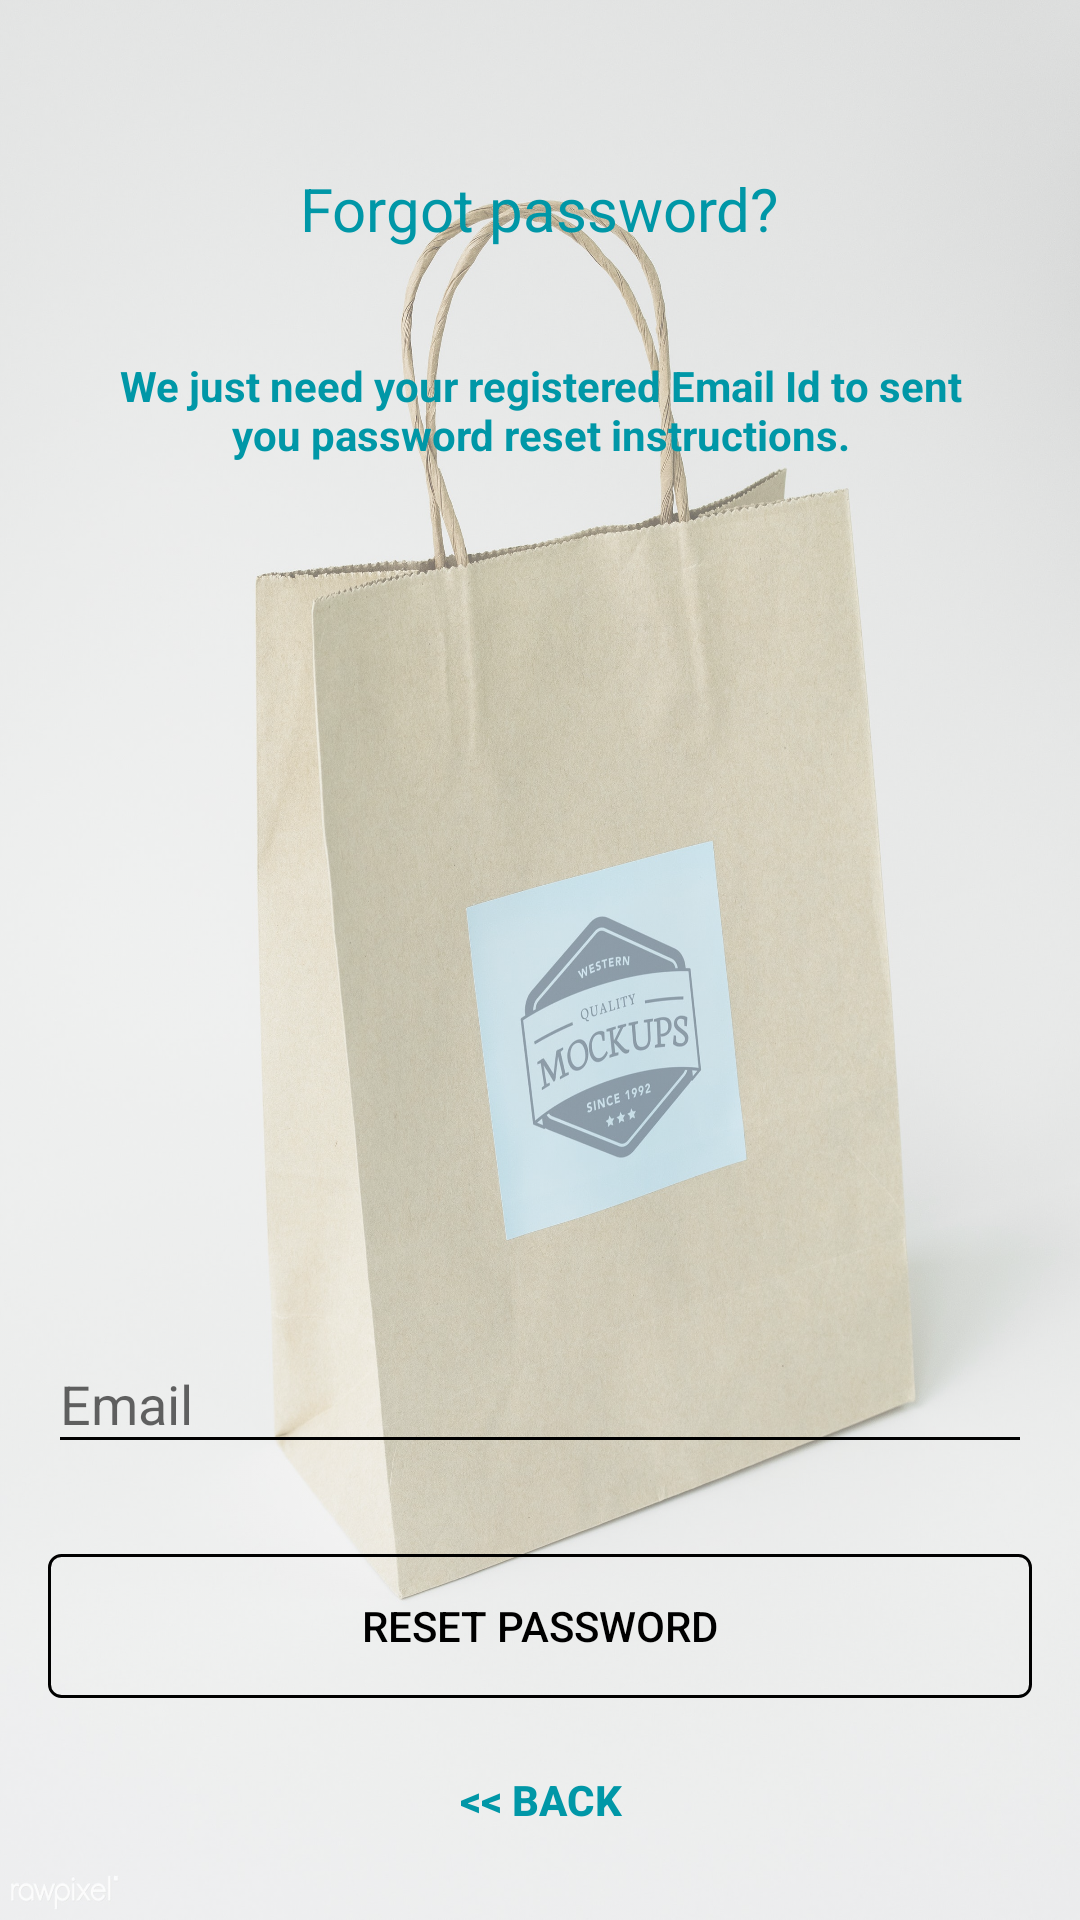

Android layout source for this screen:
<!-- AndroidManifest.xml: application theme AppTheme -->
<!-- res/layout/activity_reset_password.xml -->
<?xml version="1.0" encoding="utf-8"?>
<android.support.design.widget.CoordinatorLayout xmlns:android="http://schemas.android.com/apk/res/android"
    android:layout_width="match_parent"
    android:layout_height="match_parent"
    android:layout_gravity="center"
    android:background="@drawable/background"
    android:fitsSystemWindows="true">

    <LinearLayout
        android:layout_width="match_parent"
        android:layout_height="match_parent"
        android:layout_marginTop="30dp"
        android:gravity="center"
        android:orientation="vertical"
        android:padding="@dimen/activity_horizontal_margin">


        <TextView
            android:layout_width="wrap_content"
            android:layout_height="wrap_content"
            android:layout_gravity="center_horizontal"
            android:padding="10dp"
            android:text="@string/lbl_forgot_password"
            android:textColor="@color/colorPrimaryDark"
            android:textSize="20dp" />

        <TextView
            android:layout_width="wrap_content"
            android:layout_height="wrap_content"
            android:layout_marginTop="10dp"
            android:layout_marginBottom="10dp"
            android:gravity="center_horizontal"
            android:padding="@dimen/activity_horizontal_margin"
            android:textStyle="bold"
            android:text="@string/forgot_password_msg"
            android:textColor="@color/colorPrimaryDark"
            android:textSize="14dp" />

        <LinearLayout
            android:layout_width="match_parent"
            android:layout_height="0dp"
            android:orientation="vertical"
            android:layout_weight="1"
            android:gravity="bottom">
        <android.support.design.widget.TextInputLayout
            android:layout_width="match_parent"
            android:layout_height="wrap_content">

            <EditText
                android:id="@+id/email"
                android:layout_width="match_parent"
                android:layout_height="wrap_content"
                android:layout_marginBottom="10dp"
                android:layout_marginTop="20dp"
                android:hint="@string/hint_email"
                android:inputType="textEmailAddress"
                android:textColor="@color/colorPrimaryDark"
                android:textColorHint="@android:color/white" />
        </android.support.design.widget.TextInputLayout>

        

        <Button
            android:id="@+id/btn_reset_password"
            android:layout_width="fill_parent"
            android:layout_height="wrap_content"
            android:layout_marginTop="20dip"
            android:background="@drawable/round_button_transparent"
            android:text="@string/btn_reset_password"
            android:textColor="@android:color/black" />

        <Button
            android:id="@+id/btn_back"
            android:layout_gravity="center"
            android:layout_width="wrap_content"
            android:layout_height="wrap_content"
            android:layout_marginTop="10dp"
            android:background="@null"
            android:text="@string/btn_back"
            android:textStyle="bold"
            android:textColor="@color/colorPrimaryDark" />
        </LinearLayout>
    </LinearLayout>
</android.support.design.widget.CoordinatorLayout>
<!-- resources referenced by this layout -->
<resources>
  <color name="colorPrimaryDark">#0097a7</color>
  <dimen name="activity_horizontal_margin">16dp</dimen>
  <!-- drawable background (drawable) -->
  <?xml version="1.0" encoding="utf-8"?>
  <bitmap xmlns:android="http://schemas.android.com/apk/res/android"
      android:src="@drawable/shopit_background" android:alpha="0.6"/>
  <!-- drawable round_button_transparent (drawable) -->
  <?xml version="1.0" encoding="utf-8"?>
  <selector xmlns:android="http://schemas.android.com/apk/res/android">
  
      <item android:state_pressed="false">
          <shape android:shape="rectangle">
              <solid android:color="@android:color/transparent"/>
              <corners android:radius="4dp"/>
              <stroke android:width="1dp"
                  android:color="@android:color/black"></stroke>
          </shape>
      </item>
  </selector>
  <string name="btn_back">&lt;&lt; Back</string>
  <string name="btn_reset_password">Reset Password</string>
  <string name="forgot_password_msg">We just need your registered Email Id to sent you password reset instructions.</string>
  <string name="hint_email">Email</string>
  <string name="lbl_forgot_password">Forgot password?</string>
  <style name="AppTheme" parent="Theme.AppCompat.Light.NoActionBar">
          
          <item name="colorPrimary">@color/colorPrimary</item>
          <item name="colorPrimaryDark">@color/colorPrimaryDark</item>
          <item name="colorAccent">@color/colorAccent</item>
          <item name="colorControlNormal">#000</item>
  
      </style>
  <!-- drawable shopit_background: jpg bitmap (drawable-xxhdpi, 641295 bytes) -->
  <color name="colorPrimary">#00bcd4</color>
  <color name="colorAccent">#26ae90</color>
</resources>
